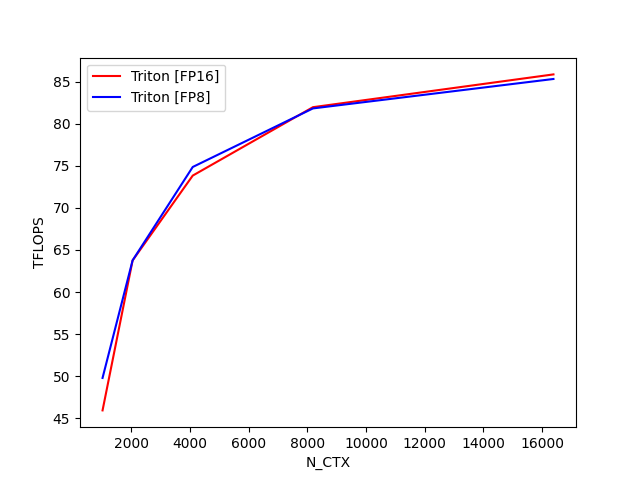

Source data for this figure (header and first rows):
N_CTX, Triton [FP16], Triton [FP8]
1024, 45.92, 49.78
2048, 63.75, 63.76
4096, 73.84, 74.87
8192, 81.98, 81.83
16384, 85.88, 85.33
